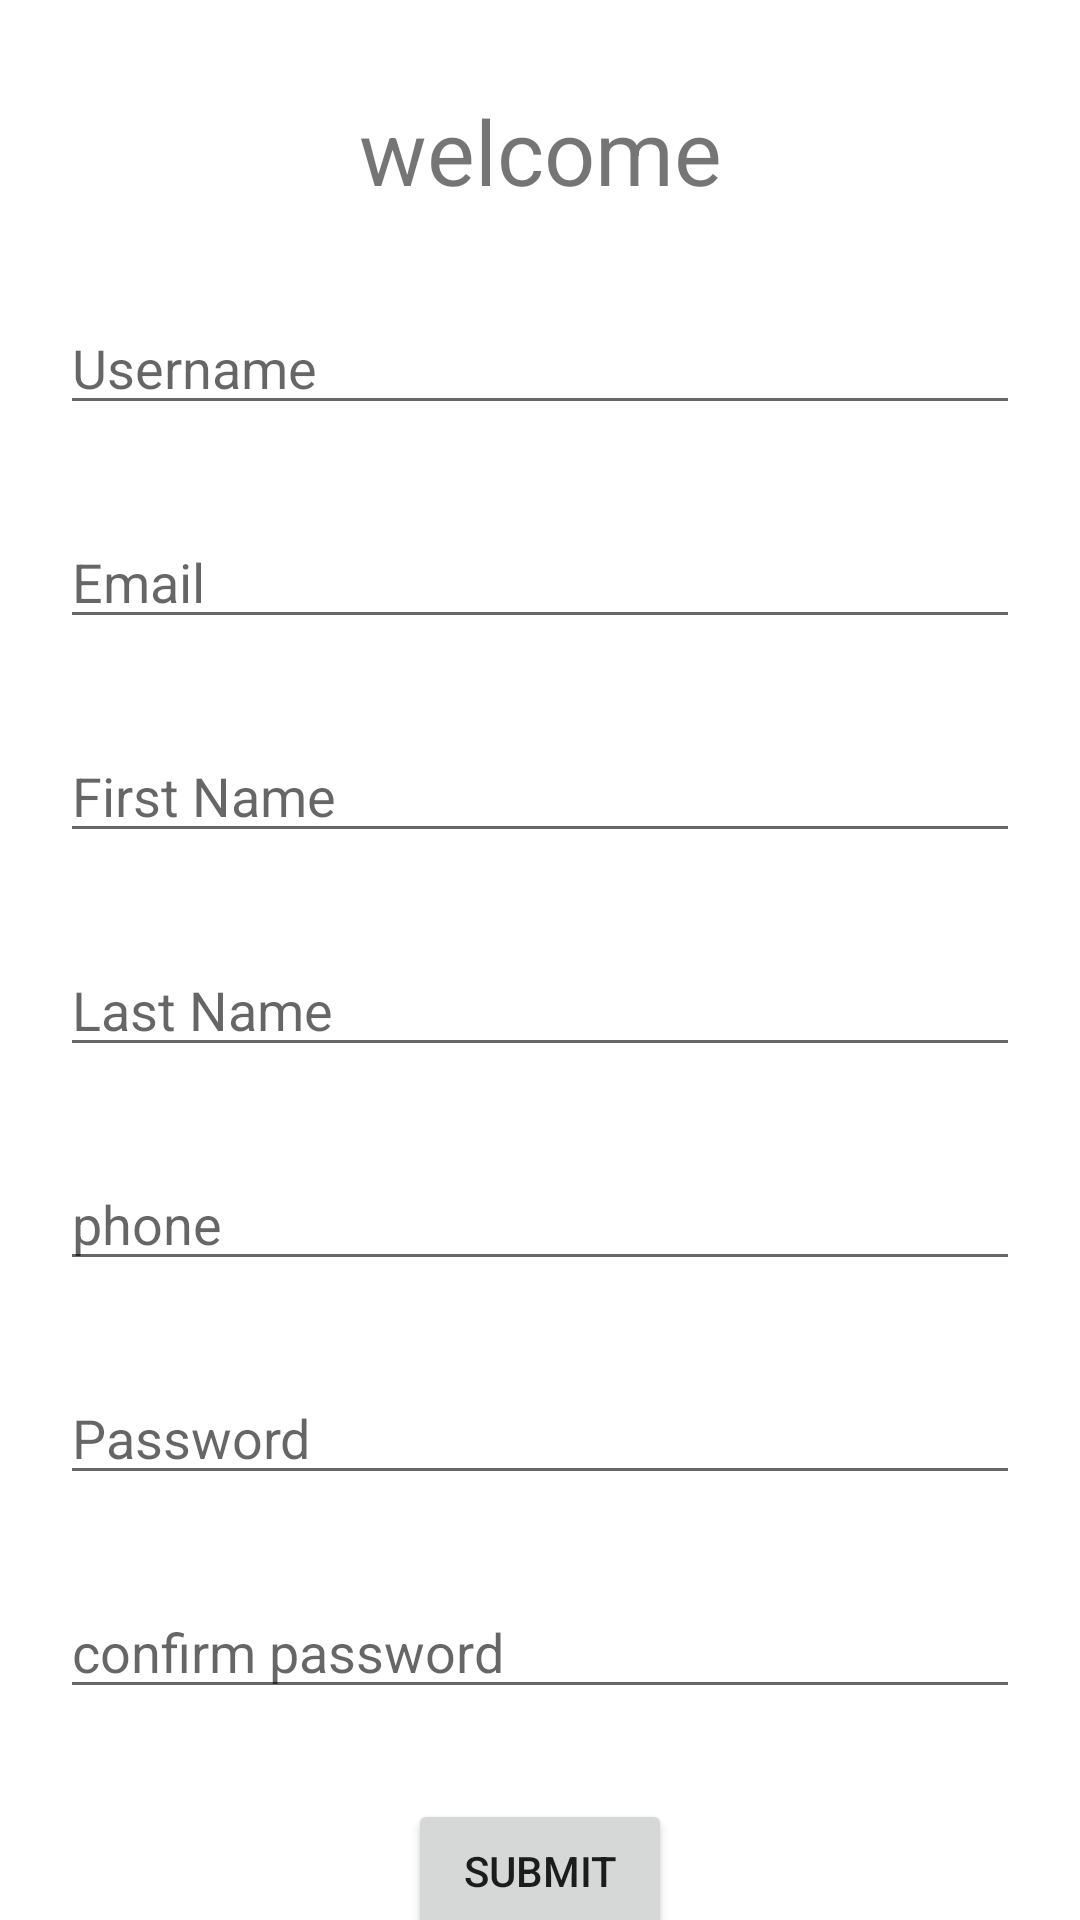

This screen was rendered from an Android layout file. Write that file and the resources it references.
<!-- AndroidManifest.xml: application theme Theme.FIrebaseConnectivity -->
<!-- res/layout/new_registration.xml -->
<?xml version="1.0" encoding="utf-8"?>
<androidx.constraintlayout.widget.ConstraintLayout xmlns:android="http://schemas.android.com/apk/res/android"
    xmlns:app="http://schemas.android.com/apk/res-auto"
    xmlns:tools="http://schemas.android.com/tools"
    android:layout_width="match_parent"
    android:layout_height="match_parent"
    android:orientation="vertical"
    tools:context=".NewRegistrationActivity">
    <TextView
        android:id="@+id/welcome"
        android:layout_width="0dp"
        android:layout_height="wrap_content"
        android:text="@string/welcome"
        android:textAlignment="center"
        android:textSize="30sp"
        android:layout_marginTop="30dp"
        app:layout_constraintEnd_toEndOf="parent"
        app:layout_constraintStart_toStartOf="parent"
        app:layout_constraintTop_toTopOf="parent"/>
    <EditText
        android:id="@+id/username"
        android:layout_width="0dp"
        android:layout_marginTop="30dp"
        android:layout_marginHorizontal="20dp"
        android:layout_height="wrap_content"
        android:hint="@string/username"
        app:layout_constraintEnd_toEndOf="parent"
        app:layout_constraintStart_toStartOf="parent"
        app:layout_constraintTop_toBottomOf="@id/welcome"
        android:autofillHints="false"
        android:inputType="text" />
    <EditText
        android:id="@+id/Email_id"
        android:layout_width="0dp"
        android:layout_height="wrap_content"
        android:layout_marginTop="30dp"
        android:layout_marginHorizontal="20dp"
        android:hint="@string/email"
        android:inputType="textEmailAddress"
        android:selectAllOnFocus="true"
        app:layout_constraintEnd_toEndOf="parent"
        app:layout_constraintStart_toStartOf="parent"
        app:layout_constraintTop_toBottomOf="@id/username"
        android:autofillHints="false" />
    <EditText
        android:id="@+id/first_name"
        android:layout_width="0dp"
        android:layout_height="wrap_content"
        android:layout_marginTop="30dp"
        android:layout_marginHorizontal="20dp"
        android:hint="@string/first_name"
        android:inputType="text"
        android:selectAllOnFocus="true"
        app:layout_constraintEnd_toEndOf="parent"
        app:layout_constraintStart_toStartOf="parent"
        app:layout_constraintTop_toBottomOf="@id/Email_id"
        android:autofillHints="false" />

    <EditText
        android:id="@+id/last_name"
        android:layout_width="0dp"
        android:layout_height="wrap_content"
        android:layout_marginTop="30dp"
        android:layout_marginHorizontal="20dp"
        android:hint="@string/last_name"
        android:inputType="text"
        android:selectAllOnFocus="true"
        app:layout_constraintEnd_toEndOf="parent"
        app:layout_constraintStart_toStartOf="parent"
        app:layout_constraintTop_toBottomOf="@id/first_name"
        android:autofillHints="false" />
    <EditText
        android:id="@+id/phone"
        android:layout_width="0dp"
        android:layout_height="wrap_content"
        android:inputType="phone"
        android:hint="@string/phone"
        android:layout_marginHorizontal="20dp"
        android:layout_marginTop="30dp"
        android:selectAllOnFocus="true"
        app:layout_constraintEnd_toEndOf="parent"
        app:layout_constraintStart_toStartOf="parent"
        app:layout_constraintTop_toBottomOf="@id/last_name"
        android:autofillHints="true" />
    <EditText
        android:id="@+id/password"
        android:layout_width="0dp"
        android:layout_height="wrap_content"
        android:layout_marginTop="30dp"
        android:layout_marginHorizontal="20dp"
        android:hint="@string/password"
        android:inputType="textPassword"
        android:selectAllOnFocus="true"
        app:layout_constraintEnd_toEndOf="parent"
        app:layout_constraintStart_toStartOf="parent"
        app:layout_constraintTop_toBottomOf="@id/phone"
        android:autofillHints="false" />
    <EditText
        android:id="@+id/confirm_password"
        android:layout_width="0dp"
        android:layout_height="wrap_content"
        android:layout_marginTop="30dp"
        android:layout_marginHorizontal="20dp"
        android:hint="@string/confirm_password"
        android:inputType="textPassword"
        android:selectAllOnFocus="true"
        app:layout_constraintEnd_toEndOf="parent"
        app:layout_constraintStart_toStartOf="parent"
        app:layout_constraintTop_toBottomOf="@id/password"
        android:autofillHints="false" />
    <Button
        android:id="@+id/submit_button"
        android:layout_width="wrap_content"
        android:layout_height="wrap_content"
        android:layout_marginTop="30dp"
        android:text="@string/submit"
        app:layout_constraintEnd_toEndOf="parent"
        app:layout_constraintStart_toStartOf="parent"
        app:layout_constraintTop_toBottomOf="@id/confirm_password" />

    <TextView
        android:layout_width="wrap_content"
        android:layout_height="wrap_content"
        android:layout_marginStart="10dp"
        android:layout_marginTop="30dp"
        android:layout_marginEnd="10dp"
        android:text="@string/message"
        app:layout_constraintBottom_toBottomOf="parent"
        app:layout_constraintEnd_toEndOf="parent"
        app:layout_constraintStart_toStartOf="parent"
        app:layout_constraintTop_toBottomOf="@id/submit_button" />
    <ProgressBar
        android:id="@+id/loading"
        android:layout_width="wrap_content"
        android:layout_height="wrap_content"
        android:layout_gravity="center"
        android:layout_marginTop="64dp"
        android:layout_marginBottom="64dp"
        android:visibility="gone"
        app:layout_constraintBottom_toBottomOf="parent"
        app:layout_constraintEnd_toEndOf="parent"
        app:layout_constraintStart_toStartOf="parent"
        app:layout_constraintTop_toTopOf="parent"/>
</androidx.constraintlayout.widget.ConstraintLayout>
<!-- resources referenced by this layout -->
<resources>
  <string name="confirm_password">confirm password</string>
  <string name="email">Email</string>
  <string name="first_name">First Name</string>
  <string name="last_name">Last Name</string>
  <string name="message">
          It contains at least 8 characters and at most 20 characters.\nIt contains at least one digit.\It contains at least one upper case alphabet.\nIt contains at least one lower case alphabet.\nIt contains at least one special character which includes !@#$%&amp;*()-+=^.\nIt does’t contain any white space.</string>
  <string name="password">Password</string>
  <string name="phone">phone</string>
  <string name="submit">Submit</string>
  <string name="username">Username</string>
  <string name="welcome">welcome</string>
  <style name="Theme.FIrebaseConnectivity" parent="Theme.MaterialComponents.DayNight.NoActionBar">
          
          <item name="colorPrimary">@color/purple_500</item>
          <item name="colorPrimaryVariant">@color/purple_700</item>
          <item name="colorOnPrimary">@color/white</item>
          
          <item name="colorSecondary">@color/teal_200</item>
          <item name="colorSecondaryVariant">@color/teal_700</item>
          <item name="colorOnSecondary">@color/black</item>
          
          <item name="android:statusBarColor" tools:targetApi="l">?attr/colorPrimaryVariant</item>
          
      </style>
  <!-- not gathered from this repository: default colours our renderer supplied (Android Studio template values) -->
  <color name="purple_500">#FF6200EE</color>
  <color name="purple_700">#FF3700B3</color>
  <color name="teal_200">#FF03DAC5</color>
  <color name="teal_700">#FF018786</color>
  <color name="black">#FF000000</color>
  <color name="white">#FFFFFFFF</color>
</resources>
